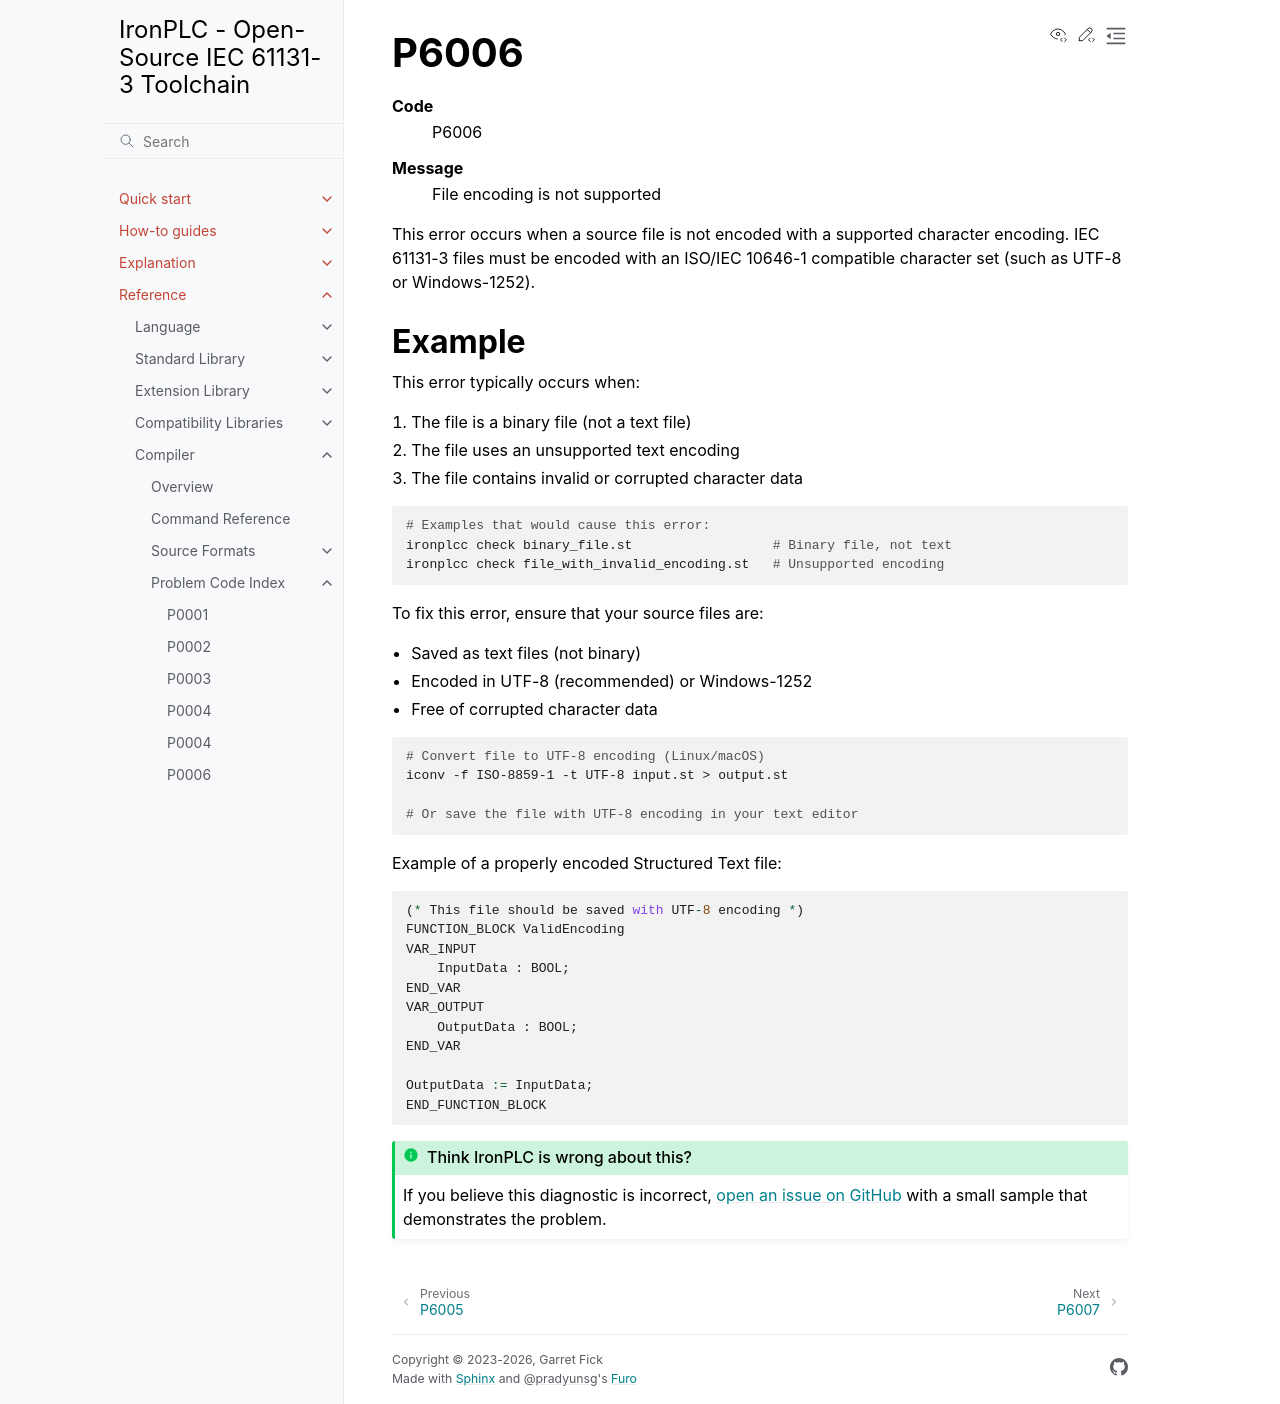

repository: ironplc/ironplc · page: reference/compiler/problems/P6006.html · generator: sphinx

=====
P6006
=====

.. problem-summary:: P6006

This error occurs when a source file is not encoded with a supported character encoding. IEC 61131-3 files must be encoded with an ISO/IEC 10646-1 compatible character set (such as UTF-8 or Windows-1252).

Example
-------

This error typically occurs when:

1. The file is a binary file (not a text file)
2. The file uses an unsupported text encoding
3. The file contains invalid or corrupted character data

.. code-block:: bash

   # Examples that would cause this error:
   ironplcc check binary_file.st                  # Binary file, not text
   ironplcc check file_with_invalid_encoding.st   # Unsupported encoding

To fix this error, ensure that your source files are:

- Saved as text files (not binary)
- Encoded in UTF-8 (recommended) or Windows-1252
- Free of corrupted character data

.. code-block:: bash

   # Convert file to UTF-8 encoding (Linux/macOS)
   iconv -f ISO-8859-1 -t UTF-8 input.st > output.st
   
   # Or save the file with UTF-8 encoding in your text editor

Example of a properly encoded Structured Text file:

.. code-block::

   (* This file should be saved with UTF-8 encoding *)
   FUNCTION_BLOCK ValidEncoding
   VAR_INPUT
       InputData : BOOL;
   END_VAR
   VAR_OUTPUT
       OutputData : BOOL;
   END_VAR
   
   OutputData := InputData;
   END_FUNCTION_BLOCK
